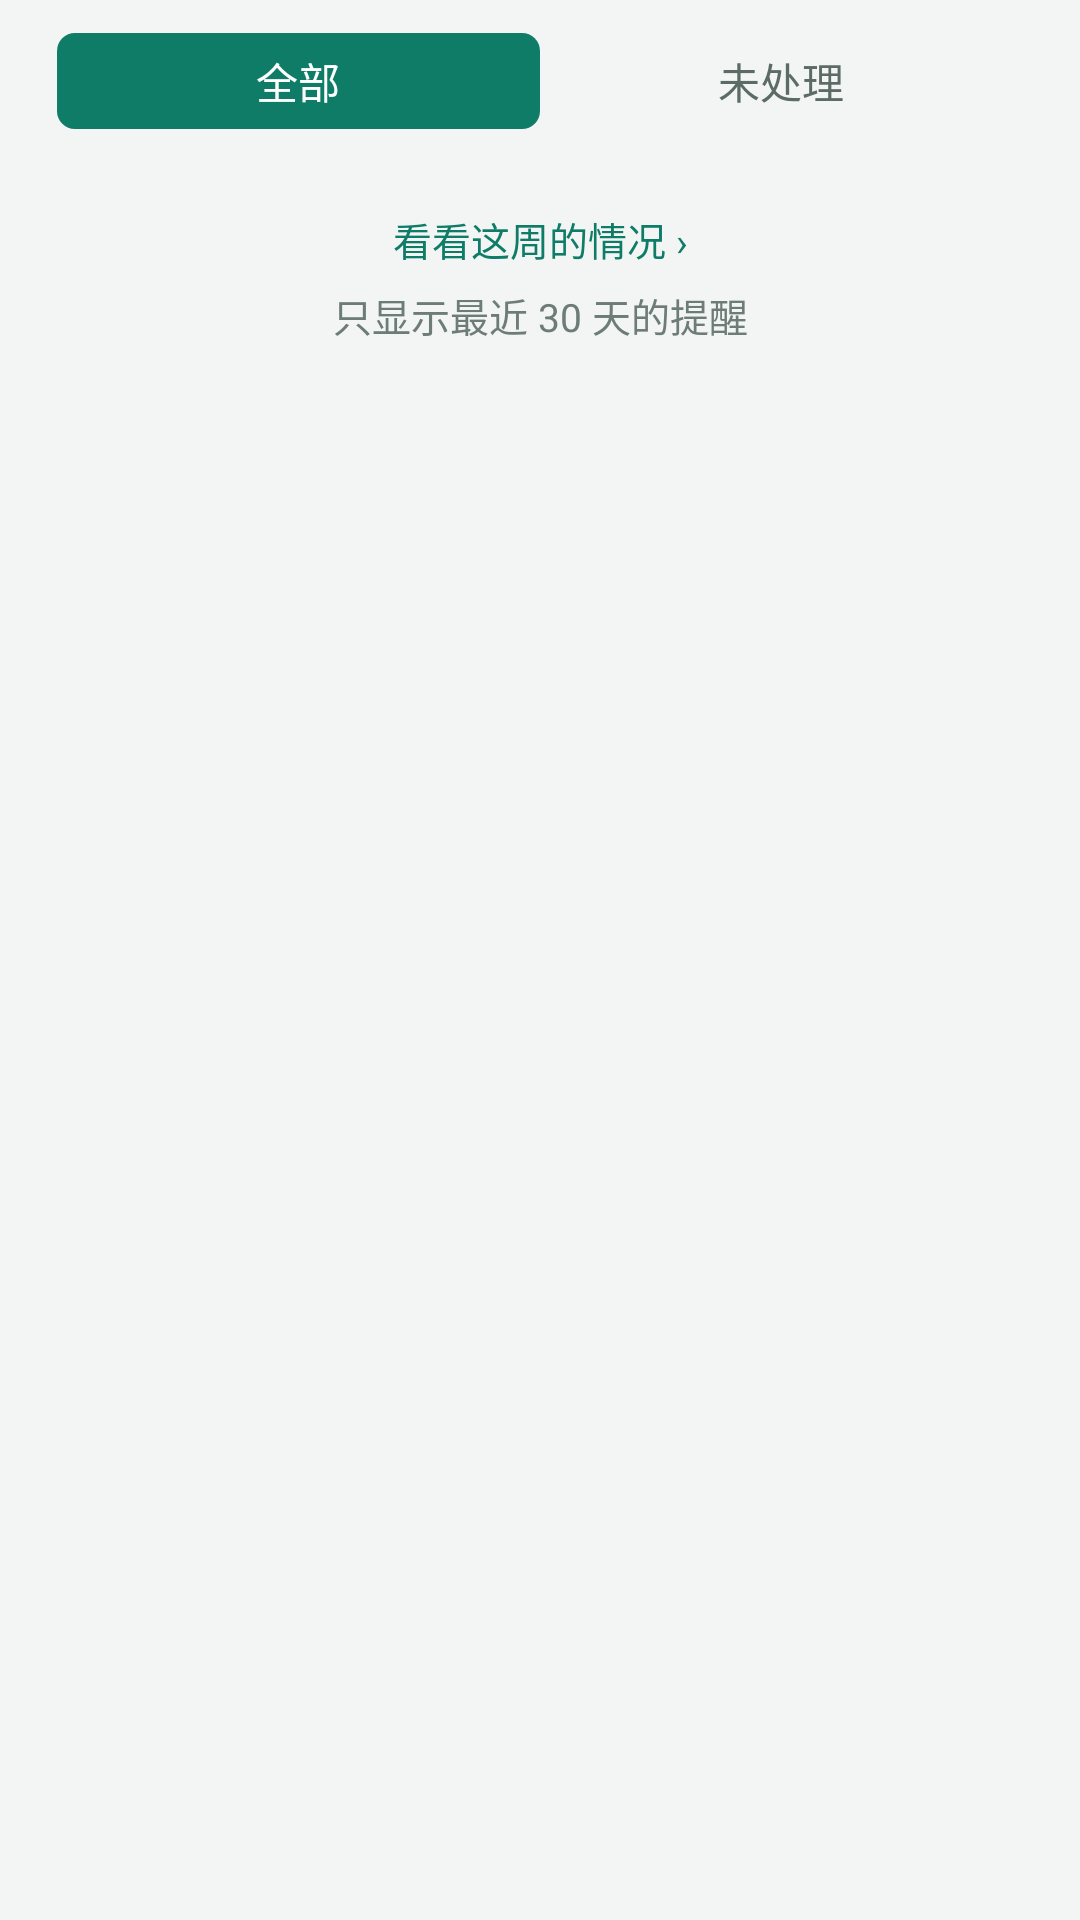

Here is an Android app screen rendered from its layout file. Give the layout XML and the strings, colors and styles it references.
<!-- AndroidManifest.xml: application theme Theme.ElderCare.Provision -->
<!-- res/layout/activity_reminders.xml -->
<?xml version="1.0" encoding="utf-8"?>

<LinearLayout xmlns:android="http://schemas.android.com/apk/res/android"
    android:layout_width="match_parent"
    android:layout_height="match_parent"
    android:background="@color/page_bg"
    android:orientation="vertical">

    <TextView
        android:id="@+id/tvOfflineBanner"
        android:layout_width="match_parent"
        android:layout_height="wrap_content"
        android:background="@drawable/bg_banner"
        android:padding="10dp"
        android:text="@string/offline_banner"
        android:textColor="@color/warn"
        android:textSize="15sp"
        android:visibility="gone" />

    <ScrollView
        android:layout_width="match_parent"
        android:layout_height="0dp"
        android:layout_weight="1"
        android:fillViewport="true"
        android:scrollbars="none">

        <LinearLayout
            android:layout_width="match_parent"
            android:layout_height="wrap_content"
            android:orientation="vertical"
            android:paddingStart="16dp"
            android:paddingEnd="16dp">

            
            <LinearLayout
                android:id="@+id/cardSummary"
                android:layout_width="match_parent"
                android:layout_height="wrap_content"
                android:layout_marginTop="8dp"
                android:background="@drawable/bg_card"
                android:backgroundTint="@color/level2_deep"
                android:gravity="center_vertical"
                android:orientation="horizontal"
                android:paddingStart="16dp"
                android:paddingTop="12dp"
                android:paddingEnd="16dp"
                android:paddingBottom="12dp"
                android:visibility="gone">

                <LinearLayout
                    android:layout_width="0dp"
                    android:layout_height="wrap_content"
                    android:layout_weight="1"
                    android:orientation="vertical">

                    <TextView
                        android:id="@+id/tvSummaryTitle"
                        android:layout_width="match_parent"
                        android:layout_height="wrap_content"
                        android:ellipsize="end"
                        android:maxLines="1"
                        android:textColor="@color/on_accent"
                        android:textSize="17sp"
                        android:textStyle="bold" />

                    <TextView
                        android:id="@+id/tvSummaryHint"
                        android:layout_width="match_parent"
                        android:layout_height="wrap_content"
                        android:layout_marginTop="3dp"
                        android:ellipsize="end"
                        android:maxLines="1"
                        android:textColor="@color/on_accent_subtle"
                        android:textSize="13sp" />
                </LinearLayout>

                <TextView
                    android:id="@+id/tvGoHandle"
                    android:layout_width="wrap_content"
                    android:layout_height="wrap_content"
                    android:layout_marginStart="10dp"
                    android:text="@string/alert_go_handle"
                    android:textColor="@color/on_accent"
                    android:textSize="13sp" />
            </LinearLayout>

            
            <LinearLayout
                android:layout_width="match_parent"
                android:layout_height="wrap_content"
                android:layout_marginTop="8dp"
                android:background="@drawable/bg_segment"
                android:orientation="horizontal"
                android:padding="3dp">

                <TextView
                    android:id="@+id/tabAll"
                    android:layout_width="0dp"
                    android:layout_height="32dp"
                    android:layout_weight="1"
                    android:background="@drawable/bg_segment_selected"
                    android:gravity="center"
                    android:text="@string/filter_all"
                    android:textColor="@color/on_accent"
                    android:textSize="14sp" />

                <TextView
                    android:id="@+id/tabPending"
                    android:layout_width="0dp"
                    android:layout_height="32dp"
                    android:layout_weight="1"
                    android:gravity="center"
                    android:text="@string/filter_pending"
                    android:textColor="@color/text_secondary"
                    android:textSize="14sp" />
            </LinearLayout>

            <TextView
                android:id="@+id/tvEmpty"
                android:layout_width="match_parent"
                android:layout_height="wrap_content"
                android:layout_marginTop="40dp"
                android:gravity="center"
                android:lineSpacingExtra="6dp"
                android:text="@string/alert_empty_hint"
                android:textColor="@color/text_hint"
                android:textSize="14sp"
                android:visibility="gone" />

            <LinearLayout
                android:id="@+id/containerGroups"
                android:layout_width="match_parent"
                android:layout_height="wrap_content"
                android:layout_marginTop="8dp"
                android:orientation="vertical" />

            <TextView
                android:id="@+id/tvFooterReport"
                android:layout_width="match_parent"
                android:layout_height="wrap_content"
                android:layout_marginTop="10dp"
                android:gravity="center"
                android:padding="6dp"
                android:text="@string/alert_footer_report"
                android:textColor="@color/color_primary"
                android:textSize="13sp" />

            <TextView
                android:layout_width="match_parent"
                android:layout_height="wrap_content"
                android:gravity="center"
                android:paddingBottom="18dp"
                android:text="@string/alert_footer_keep"
                android:textColor="@color/text_hint"
                android:textSize="13sp" />
        </LinearLayout>
    </ScrollView>

</LinearLayout>
<!-- resources referenced by this layout -->
<resources>
  <color name="color_primary">#0E7C66</color>
  <color name="level2_deep">#B02A2A</color>
  <color name="on_accent">#FFFFFF</color>
  <color name="on_accent_subtle">#E6EFEA</color>
  <color name="page_bg">#F2F5F4</color>
  <color name="text_hint">#6E7C77</color>
  <color name="text_secondary">#5C6B66</color>
  <color name="warn">#E6A23C</color>
  <!-- drawable bg_banner (drawable) -->
  <?xml version="1.0" encoding="utf-8"?>
  
  <shape xmlns:android="http://schemas.android.com/apk/res/android" android:shape="rectangle">
      <solid android:color="@color/warn_bg" />
  </shape>
  <!-- drawable bg_card (drawable) -->
  <?xml version="1.0" encoding="utf-8"?>
  <shape xmlns:android="http://schemas.android.com/apk/res/android" android:shape="rectangle">
      <solid android:color="@color/color_surface" />
      <corners android:radius="@dimen/card_radius" />
  </shape>
  <!-- drawable bg_segment (drawable) -->
  <?xml version="1.0" encoding="utf-8"?>
  <shape xmlns:android="http://schemas.android.com/apk/res/android" android:shape="rectangle">
      <solid android:color="@color/page_bg" />
      <corners android:radius="8dp" />
  </shape>
  <!-- drawable bg_segment_selected (drawable) -->
  <?xml version="1.0" encoding="utf-8"?>
  <shape xmlns:android="http://schemas.android.com/apk/res/android" android:shape="rectangle">
      <solid android:color="@color/color_primary" />
      <corners android:radius="6dp" />
  </shape>
  <string name="alert_empty_hint">这几天没有需要处理的提醒
  有情况会自动出现在这里</string>
  <string name="alert_footer_keep">只显示最近 30 天的提醒</string>
  <string name="alert_footer_report">看看这周的情况 ›</string>
  <string name="alert_go_handle">去处理 ›</string>
  <string name="filter_all">全部</string>
  <string name="filter_pending">未处理</string>
  <string name="offline_banner">网络不太好，正在重试</string>
  <style name="Theme.ElderCare.Provision" parent="Theme.MaterialComponents.DayNight.NoActionBar">
          <item name="colorPrimary">@color/color_primary</item>
          <item name="colorPrimaryDark">@color/brand_dark</item>
          <item name="colorAccent">@color/brand</item>
          <item name="android:textSize">16sp</item>
          <item name="android:windowBackground">@color/page_bg</item>
      </style>
  <color name="warn_bg">#FFF3E0</color>
  <color name="color_surface">#FFFFFF</color>
  <dimen name="card_radius">12dp</dimen>
  <color name="brand_dark">#1B2A26</color>
  <color name="brand">#0E7C66</color>
</resources>
